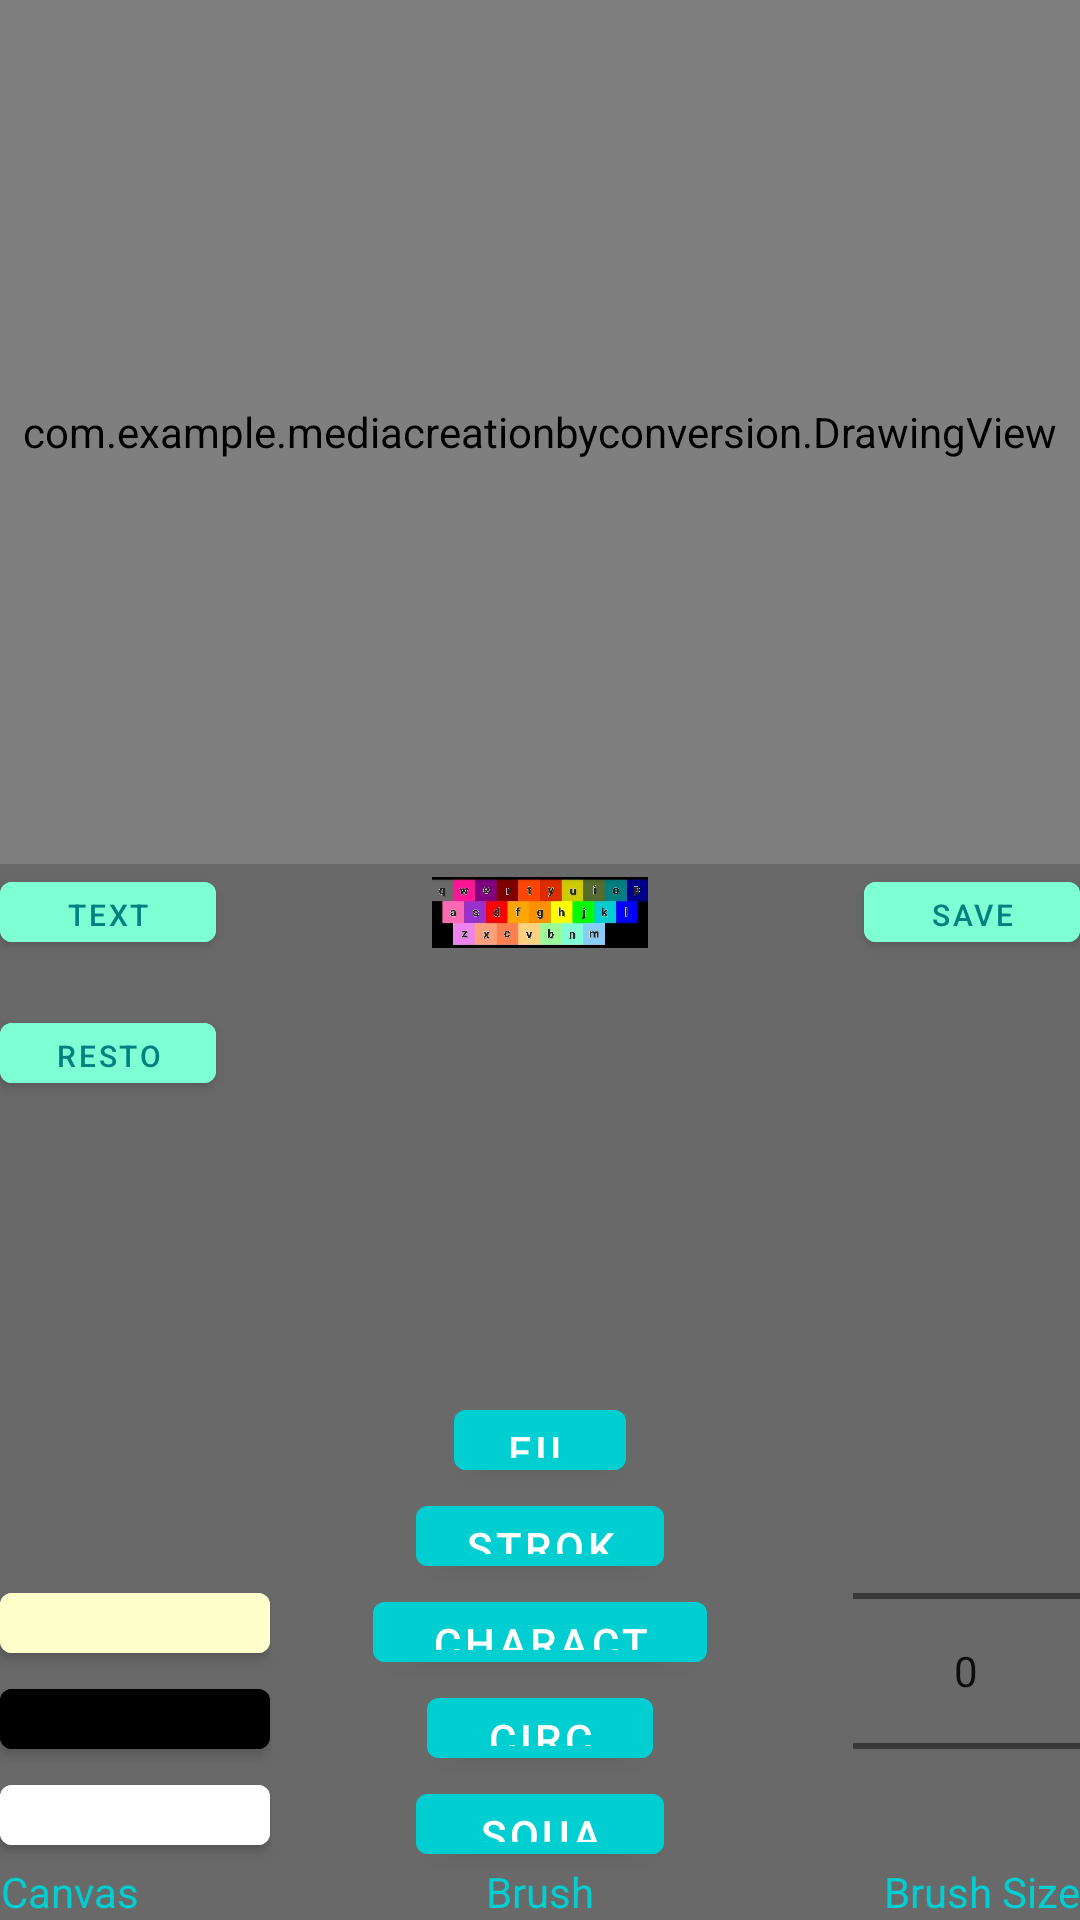

Android layout source for this screen:
<!-- AndroidManifest.xml: application theme Theme.MediaCreationByConversion -->
<!-- res/layout/fragment_first.xml -->
<?xml version="1.0" encoding="utf-8"?>
<androidx.constraintlayout.widget.ConstraintLayout xmlns:android="http://schemas.android.com/apk/res/android"
    xmlns:app="http://schemas.android.com/apk/res-auto"
    xmlns:tools="http://schemas.android.com/tools"
    android:layout_width="match_parent"
    android:layout_height="match_parent"
    tools:context=".FirstFragment">

    <com.example.mediacreationbyconversion.DrawingView
        android:id="@+id/drawing_view"
        android:layout_width="0dp"
        android:layout_height="0dp"
        android:clickable="true"
        android:focusable="true"
        android:focusableInTouchMode="true"
        app:layout_constraintEnd_toEndOf="parent"
        app:layout_constraintHeight_percent="0.45"
        app:layout_constraintHorizontal_bias="0.0"
        app:layout_constraintStart_toStartOf="parent"
        app:layout_constraintTop_toTopOf="parent"
        app:layout_constraintWidth_percent="1" />

    <Button
        android:id="@+id/totextinput"
        android:layout_width="0dp"
        android:layout_height="0dp"
        android:layout_marginStart="0dp"
        android:layout_marginTop="0dp"
        android:backgroundTint="@color/tealLight"
        android:text="Text"
        android:textColor="@color/tealDark"
        android:textSize="10dp"
        app:layout_constraintHeight_percent="0.05"
        app:layout_constraintStart_toStartOf="parent"
        app:layout_constraintTop_toBottomOf="@+id/drawing_view"
        app:layout_constraintWidth_percent="0.2" />

    <ImageButton
        android:id="@+id/keyboard"
        android:layout_width="0dp"
        android:layout_height="0dp"
        android:layout_marginTop="0dp"
        android:paddingLeft="0dp"
        android:paddingTop="0dp"
        android:paddingRight="0dp"
        android:paddingBottom="0dp"
        android:scaleType="centerInside"
        android:src="@drawable/color_keyboard_layout"
        app:layout_constraintEnd_toEndOf="parent"
        app:layout_constraintHeight_percent="0.05"
        app:layout_constraintHorizontal_bias="0.5"
        app:layout_constraintStart_toStartOf="parent"
        app:layout_constraintTop_toBottomOf="@+id/drawing_view"
        app:layout_constraintWidth_percent="0.2" />

    <Button
        android:id="@+id/save"
        android:layout_width="0dp"
        android:layout_height="0dp"
        android:layout_marginEnd="0dp"
        android:backgroundTint="@color/tealLight"
        android:text="save"
        android:textColor="@color/tealDark"
        android:textSize="10dp"
        app:layout_constraintEnd_toEndOf="parent"
        app:layout_constraintHeight_percent="0.05"
        app:layout_constraintTop_toBottomOf="@+id/drawing_view"
        app:layout_constraintWidth_percent="0.2" />

    <Button
        android:id="@+id/restore"
        android:layout_width="0dp"
        android:layout_height="0dp"
        android:layout_marginTop="15dp"
        android:backgroundTint="@color/tealLight"
        android:text="restore"
        android:textColor="@color/tealDark"
        android:textSize="10dp"
        app:layout_constraintHeight_percent="0.05"
        app:layout_constraintStart_toStartOf="parent"
        app:layout_constraintTop_toBottomOf="@+id/totextinput"
        app:layout_constraintWidth_percent="0.2" />

    <Button
        android:id="@+id/fill"
        android:layout_width="0dp"
        android:layout_height="0dp"
        android:backgroundTint="@color/teal"
        android:text="fill"
        android:textColor="@color/white"
        app:layout_constraintBottom_toTopOf="@+id/stroke"
        app:layout_constraintEnd_toEndOf="parent"
        app:layout_constraintHeight_percent="0.05"
        app:layout_constraintStart_toStartOf="parent"
        app:layout_constraintWidth_percent="0.16" />

    <Button
        android:id="@+id/stroke"
        android:layout_width="0dp"
        android:layout_height="0dp"
        android:backgroundTint="@color/teal"
        android:text="stroke"
        android:textColor="@color/white"
        app:layout_constraintBottom_toTopOf="@+id/character"
        app:layout_constraintEnd_toEndOf="parent"
        app:layout_constraintHeight_percent="0.05"
        app:layout_constraintStart_toStartOf="parent"
        app:layout_constraintWidth_percent="0.23" />

    <Button
        android:id="@+id/character"
        android:layout_width="0dp"
        android:layout_height="0dp"
        android:layout_marginBottom="0dp"
        android:backgroundTint="@color/teal"
        android:text="character"
        android:textColor="@color/white"
        app:layout_constraintBottom_toTopOf="@+id/circle"
        app:layout_constraintEnd_toEndOf="parent"
        app:layout_constraintStart_toStartOf="parent"
        app:layout_constraintWidth_percent="0.31"
        app:layout_constraintHeight_percent="0.05" />

    <Button
        android:id="@+id/circle"
        android:layout_width="0dp"
        android:layout_height="0dp"
        android:backgroundTint="@color/teal"
        android:text="circle"
        android:textColor="@color/white"
        app:layout_constraintBottom_toTopOf="@+id/square"
        app:layout_constraintEnd_toEndOf="parent"
        app:layout_constraintStart_toStartOf="@+id/papyruscanvas"
        app:layout_constraintWidth_percent="0.21"
        app:layout_constraintHeight_percent="0.05" />

    <Button
        android:id="@+id/square"
        android:layout_width="0dp"
        android:layout_height="0dp"
        android:layout_marginBottom="16dp"
        android:backgroundTint="@color/teal"
        android:text="square"
        android:textColor="@color/white"
        app:layout_constraintBottom_toBottomOf="parent"
        app:layout_constraintEnd_toEndOf="parent"
        app:layout_constraintStart_toStartOf="parent"
        app:layout_constraintWidth_percent="0.23"
        app:layout_constraintHeight_percent="0.05" />

    <TextView
        android:id="@+id/brush"
        android:layout_width="wrap_content"
        android:layout_height="wrap_content"
        android:text="Brush"
        android:textAlignment="center"
        android:textColor="@color/teal"
        app:layout_constraintBottom_toBottomOf="parent"
        app:layout_constraintEnd_toEndOf="parent"
        app:layout_constraintHorizontal_bias="0.5"
        app:layout_constraintStart_toStartOf="parent"
        app:layout_constraintTop_toTopOf="parent"
        app:layout_constraintVertical_bias="1.0" />

    <Button
        android:id="@+id/papyruscanvas"
        android:layout_width="0dp"
        android:layout_height="0dp"
        android:layout_marginStart="0dp"
        android:layout_marginBottom="0dp"
        android:backgroundTint="@color/yellowLight"
        android:textColor="@color/black"
        app:layout_constraintBottom_toTopOf="@+id/blackcanvas"
        app:layout_constraintStart_toStartOf="parent"
        app:layout_constraintWidth_percent="0.25"
        app:layout_constraintHeight_percent="0.05"/>

    <Button
        android:id="@+id/blackcanvas"
        android:layout_width="0dp"
        android:layout_height="0dp"
        android:layout_marginStart="0dp"
        android:layout_marginBottom="0dp"
        android:backgroundTint="@color/black"
        android:textColor="@color/white"
        app:layout_constraintBottom_toTopOf="@+id/whitecanvas"
        app:layout_constraintStart_toStartOf="parent"
        app:layout_constraintWidth_percent="0.25"
        app:layout_constraintHeight_percent="0.05" />

    <Button
        android:id="@+id/whitecanvas"
        android:layout_width="0dp"
        android:layout_height="0dp"
        android:layout_marginStart="0dp"
        android:layout_marginBottom="0dp"
        android:backgroundTint="@color/white"
        android:textColor="@color/black"
        app:layout_constraintBottom_toTopOf="@+id/resetcanvas"
        app:layout_constraintStart_toStartOf="parent"
        app:layout_constraintWidth_percent="0.25"
        app:layout_constraintHeight_percent="0.05"/>

    <TextView
        android:id="@+id/resetcanvas"
        android:layout_width="wrap_content"
        android:layout_height="wrap_content"
        android:text="Canvas"
        android:textAlignment="center"
        android:textColor="@color/teal"
        app:layout_constraintBottom_toBottomOf="parent"
        app:layout_constraintEnd_toEndOf="parent"
        app:layout_constraintHorizontal_bias="0"
        app:layout_constraintStart_toStartOf="parent"
        app:layout_constraintTop_toTopOf="parent"
        app:layout_constraintVertical_bias="1.0" />

    <NumberPicker
        android:id="@+id/brushSizePicker"
        android:layout_width="0dp"
        android:layout_height="0dp"
        android:layout_marginStart="0dp"
        android:layout_marginBottom="0dp"
        android:layout_gravity="center_horizontal"
        android:layout_marginTop="16dp"
        android:gravity="center_horizontal"
        android:backgroundTint="@color/yellowLight"
        app:layout_constraintBottom_toTopOf="@id/brushsize"
        app:layout_constraintEnd_toEndOf="parent"
        app:layout_constraintWidth_percent="0.21"
        app:layout_constraintHeight_percent="0.20" />

    <TextView
        android:id="@+id/brushsize"
        android:layout_width="wrap_content"
        android:layout_height="wrap_content"
        android:text="Brush Size"
        android:textColor="@color/teal"
        app:layout_constraintBottom_toBottomOf="parent"
        app:layout_constraintEnd_toEndOf="parent"
        app:layout_constraintHorizontal_bias="1"
        app:layout_constraintStart_toStartOf="parent"
        app:layout_constraintTop_toTopOf="parent"
        app:layout_constraintVertical_bias="1.0" />
</androidx.constraintlayout.widget.ConstraintLayout>
<!-- resources referenced by this layout -->
<resources>
  <color name="black">#000000</color>
  <color name="teal">#00CED1</color>
  <color name="tealDark">#008080</color>
  <color name="tealLight">#7FFFD4</color>
  <color name="white">#FFFFFF</color>
  <color name="yellowLight">#FFFFCC</color>
  <!-- drawable color_keyboard_layout: jpg bitmap (drawable-200dpi, 57630 bytes) -->
  <style name="Theme.MediaCreationByConversion" parent="Theme.MaterialComponents.DayNight.DarkActionBar">
          <item name="android:statusBarColor">@color/grayDark</item>
          <item name="android:enforceStatusBarContrast">true</item>
          <item name="android:colorBackground">@color/grayDark</item>
      </style>
  <color name="grayDark">#696969</color>
</resources>
